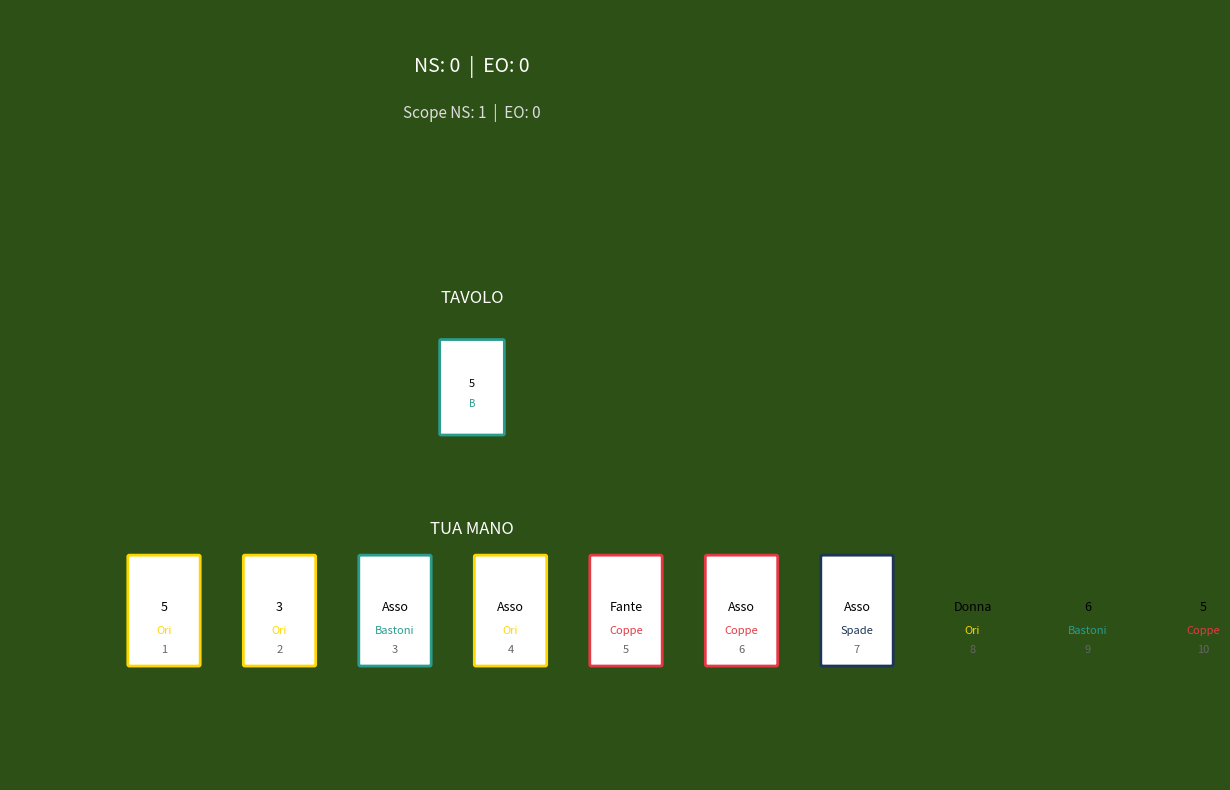

Source code (Python): (Note: this script raises an exception after producing the figure.)
#!/usr/bin/env python3
"""
Scopone Scientifico - Implementazione locale single-player
Giocatore umano = Sud (S), in squadra con Nord (N) vs Est (E) e Ovest (O)
"""

import random
from itertools import combinations

try:
    import matplotlib.pyplot as plt
    import matplotlib.patches as mpatches
    HAS_MATPLOTLIB = True
except ImportError:
    HAS_MATPLOTLIB = False

# --- Costanti ---
SEMI = ["Ori", "Coppe", "Spade", "Bastoni"]
VALORI = list(range(1, 11))  # 1-7 numerici, 8=Fante, 9=Donna, 10=Re
NOMI_VALORI = {1: "Asso", 2: "2", 3: "3", 4: "4", 5: "5", 6: "6", 7: "7",
               8: "Fante", 9: "Donna", 10: "Re"}

# Valori primiera: 7→21, 6→18, Asso→16, 5→15, 4→14, 3→13, 2→12, F/D/R→10
VALORI_PREMIERA = {
    7: 21, 6: 18, 1: 16, 5: 15, 4: 14, 3: 13, 2: 12,
    8: 10, 9: 10, 10: 10
}

GIOCATORI = ["Est", "Nord", "Ovest", "Sud"]
SUD_IDX = 3  # Sud è l'umano
SQUADRA_NS = {"Nord", "Sud"}
SQUADRA_EO = {"Est", "Ovest"}


# --- Strutture dati ---

class Carta:
    def __init__(self, seme: str, valore: int):
        self.seme = seme
        self.valore = valore
        self.valore_primiera = VALORI_PREMIERA.get(valore, 10)

    def __repr__(self):
        nome = NOMI_VALORI.get(self.valore, str(self.valore))
        return f"{nome} di {self.seme}"


def crea_mazzo() -> list[Carta]:
    """Crea e mescola un mazzo da 40 carte."""
    mazzo = []
    for seme in SEMI:
        for valore in VALORI:
            mazzo.append(Carta(seme, valore))
    random.shuffle(mazzo)
    return mazzo


def distribuisci(mazzo: list[Carta]) -> list[list[Carta]]:
    """Distribuisce 10 carte a ciascun giocatore. Ordine: Est, Nord, Ovest, Sud."""
    mani = [[], [], [], []]
    for i in range(40):
        mani[i % 4].append(mazzo[i])
    return mani


def quale_squadra(giocatore: str) -> set:
    if giocatore in SQUADRA_NS:
        return SQUADRA_NS
    return SQUADRA_EO


# --- Logica catture ---

def trova_match_diretto(carta_giocata: Carta, tavolo: list[Carta]) -> list[list[Carta]]:
    """Trova carte sul tavolo con lo stesso valore (match diretto = obbligatorio)."""
    return [[c] for c in tavolo if c.valore == carta_giocata.valore]


def trova_catture_somma(carta_giocata: Carta, tavolo: list[Carta]) -> list[list[Carta]]:
    """Trova tutti i sottoinsiemi di tavolo la cui somma dei valori = carta_giocata.valore."""
    obiettivo = carta_giocata.valore
    risultat = []
    for r in range(1, len(tavolo) + 1):
        for combo in combinations(tavolo, r):
            if sum(c.valore for c in combo) == obiettivo:
                risultat.append(list(combo))
    return risultat


def catture_valide(carta_giocata: Carta, tavolo: list[Carta]) -> list[list[Carta]]:
    """
    Restituisce le catture valide.
    Se esiste match diretto → SOLO match diretti (obbligatorio, somma vietata).
    Altrimenti → catture per somma.
    """
    match_diretti = trova_match_diretto(carta_giocata, tavolo)
    if match_diretti:
        return match_diretti
    return trova_catture_somma(carta_giocata, tavolo)


# --- Turno AI ---

def turno_ai(
    mano: list[Carta],
    tavolo: list[Carta],
    ultima_mano: bool = False,
) -> tuple[Carta, list[Carta] | None]:
    """
    (i) Se può prendere qualcosa: prende, massimizzando nell'ordine: Scopa, Primiera, Ori.
    (ii) Se non può prendere nulla: lascia una carta random sul tavolo.
    """
    # Raccogli tutte le (carta, cattura) valide
    mosse_con_cattura: list[tuple[Carta, list[Carta]]] = []
    for c in mano:
        opzioni = catture_valide(c, tavolo)
        for cattura in opzioni:
            mosse_con_cattura.append((c, cattura))

    if not mosse_con_cattura:
        # Non può prendere: lancia una carta random
        carta = random.choice(mano)
        return carta, None

    # Massimizza: Scopa > Primiera > Ori
    def valuta(carta: Carta, cattura: list[Carta]) -> tuple[int, int, int]:
        scopa = 1 if (not ultima_mano and len(cattura) == len(tavolo)) else 0
        totale = [carta] + cattura
        primiera = sum(x.valore_primiera for x in totale)
        ori = sum(1 for x in totale if x.seme == "Ori")
        return (scopa, primiera, ori)

    best = max(mosse_con_cattura, key=lambda m: valuta(m[0], m[1]))
    return best[0], best[1]


# --- Risoluzione giocata ---

def risolvi_giocata(
    carta: Carta,
    cattura: list[Carta] | None,
    tavolo: list[Carta],
    prese_ns: list[Carta],
    prese_eo: list[Carta],
    scope_ns: int,
    scope_eo: int,
    giocatore: str,
    ultima_mano: bool,
) -> tuple[list[Carta], list[Carta], list[Carta], int, int, bool]:
    """
    Aggiorna tavolo, prese, scope. Ritorna (tavolo, prese_ns, prese_eo, scope_ns, scope_eo, scopa_fatta).
    """
    scopa_fatta = False

    if cattura:
        squadra = quale_squadra(giocatore)
        prese = prese_ns if "Nord" in squadra or "Sud" in squadra else prese_eo
        prese.append(carta)
        prese.extend(cattura)
        for c in cattura:
            tavolo.remove(c)

        if not tavolo and not ultima_mano:
            if "Nord" in squadra or "Sud" in squadra:
                scope_ns += 1
            else:
                scope_eo += 1
            scopa_fatta = True
            print("\n  *** SCOPA! ***\n")
    else:
        tavolo.append(carta)

    return tavolo, prese_ns, prese_eo, scope_ns, scope_eo, scopa_fatta


# --- Punteggio fine mano ---

def calcola_carte(prese_ns: list[Carta], prese_eo: list[Carta]) -> tuple[int, int]:
    """Carte: >20 carte = 1 pt. Pareggio = 0."""
    cn, ce = len(prese_ns), len(prese_eo)
    if cn > 20:
        return 1, 0
    if ce > 20:
        return 0, 1
    return 0, 0


def calcola_ori(prese_ns: list[Carta], prese_eo: list[Carta]) -> tuple[int, int]:
    """Ori: più carte Ori = 1 pt."""
    on = sum(1 for c in prese_ns if c.seme == "Ori")
    oe = sum(1 for c in prese_eo if c.seme == "Ori")
    if on > oe:
        return 1, 0
    if oe > on:
        return 0, 1
    return 0, 0


def ha_settebello(prese: list[Carta]) -> bool:
    return any(c.seme == "Ori" and c.valore == 7 for c in prese)


def calcola_settebello(prese_ns: list[Carta], prese_eo: list[Carta]) -> tuple[int, int]:
    """Settebello: 7 di Ori = 1 pt."""
    if ha_settebello(prese_ns):
        return 1, 0
    if ha_settebello(prese_eo):
        return 0, 1
    return 0, 0


def calcola_primiera(prese_ns: list[Carta], prese_eo: list[Carta]) -> tuple[int, int]:
    """Per ogni seme, max valore_primiera; somma 4 semi. Maggiore = 1 pt. Seme mancante = 0."""
    def punteggio_primiera(prese: list[Carta]) -> int:
        tot = 0
        for seme in SEMI:
            carte_seme = [c for c in prese if c.seme == seme]
            if carte_seme:
                tot += max(c.valore_primiera for c in carte_seme)
        return tot

    pn = punteggio_primiera(prese_ns)
    pe = punteggio_primiera(prese_eo)
    if pn > pe:
        return 1, 0
    if pe > pn:
        return 0, 1
    return 0, 0


def calcola_napula(prese: list[Carta]) -> int:
    """
    Napula: Asso+2+3 di Ori = 3 pt, +1 per ogni carta consecutiva aggiuntiva (4,5,6,7).
    Sequenza deve partire dall'Asso.
    """
    ori = [c.valore for c in prese if c.seme == "Ori"]
    if 1 not in ori:
        return 0
    consecutivi = 1
    v = 1
    while v + 1 in ori:
        v += 1
        consecutivi += 1
    if consecutivi >= 3:
        return consecutivi  # 3 pt per A+2+3, +1 per ogni successivo
    return 0


def calcola_napula_squadre(prese_ns: list[Carta], prese_eo: list[Carta]) -> tuple[int, int]:
    nn = calcola_napula(prese_ns)
    ne = calcola_napula(prese_eo)
    return nn, ne


# --- Turno umano ---

def stampa_tavolo(tavolo: list[Carta]):
    if tavolo:
        print("TAVOLO:", " | ".join(str(c) for c in tavolo))
    else:
        print("TAVOLO: (vuoto)")


def visualizza_stato(
    tavolo: list[Carta],
    scope_ns: int,
    scope_eo: int,
    punteggio_ns: int = 0,
    punteggio_eo: int = 0,
    mano_sud: list[Carta] | None = None,
) -> None:
    """
    Visualizza lo stato del gioco con matplotlib: tavolo, punteggi, mano del giocatore.
    """
    if not HAS_MATPLOTLIB:
        return
    fig, ax = plt.subplots(1, 1, figsize=(12, 8))
    ax.set_xlim(0, 12)
    ax.set_ylim(0, 10)
    ax.set_aspect("equal")
    ax.axis("off")

    # Colori semi (approssimativi)
    colori = {"Ori": "#FFD700", "Coppe": "#E63946", "Spade": "#1D3557", "Bastoni": "#2A9D8F"}
    bk = "#2D5016"  # felt green

    # Sfondo
    ax.set_facecolor(bk)
    fig.patch.set_facecolor(bk)

    # Punteggio
    ax.text(6, 9.2, f"NS: {punteggio_ns}  |  EO: {punteggio_eo}", fontsize=14, ha="center", color="white")
    ax.text(6, 8.6, f"Scope NS: {scope_ns}  |  EO: {scope_eo}", fontsize=11, ha="center", color="#ddd")

    # Tavolo
    ax.text(6, 6.2, "TAVOLO", fontsize=12, ha="center", color="white")
    if tavolo:
        n = len(tavolo)
        w = 1.2
        start_x = 6 - (n * w) / 2 + w / 2
        for i, c in enumerate(tavolo):
            x = start_x + i * w
            col = colori.get(c.seme, "#fff")
            rect = mpatches.FancyBboxPatch((x - 0.4, 4.5), 0.8, 1.2, boxstyle="round,pad=0.02", facecolor="white", edgecolor=col, linewidth=2)
            ax.add_patch(rect)
            nome = NOMI_VALORI.get(c.valore, str(c.valore))
            ax.text(x, 5.1, nome[:2], fontsize=8, ha="center")
            ax.text(x, 4.85, c.seme[0], fontsize=7, ha="center", color=col)
    else:
        ax.text(6, 5.1, "(vuoto)", fontsize=10, ha="center", color="#888")

    # Mano Sud
    if mano_sud:
        ax.text(6, 3.2, "TUA MANO", fontsize=12, ha="center", color="white")
        for i, c in enumerate(mano_sud):
            x = 2 + i * 1.5
            col = colori.get(c.seme, "#fff")
            rect = mpatches.FancyBboxPatch((x - 0.45, 1.5), 0.9, 1.4, boxstyle="round,pad=0.02", facecolor="white", edgecolor=col, linewidth=2)
            ax.add_patch(rect)
            nome = NOMI_VALORI.get(c.valore, str(c.valore))
            ax.text(x, 2.2, nome, fontsize=9, ha="center")
            ax.text(x, 1.9, c.seme, fontsize=8, ha="center", color=col)
            ax.text(x, 1.65, str(i + 1), fontsize=8, ha="center", color="#666")

    plt.tight_layout()
    plt.savefig("scopone_stato.png", dpi=120, facecolor=fig.get_facecolor(), edgecolor="none")
    plt.close(fig)
    print("  [Stato salvato in scopone_stato.png]")


def turno_umano(mano: list[Carta], tavolo: list[Carta], scope_ns: int, scope_eo: int) -> tuple[Carta, list[Carta] | None]:
    """Turno del giocatore umano (Sud)."""
    stampa_tavolo(tavolo)
    print("TUA MANO:")
    for i, c in enumerate(mano, 1):
        print(f"  {i}. {c}")
    print(f"Scope — NS: {scope_ns}  |  EO: {scope_eo}")
    print()

    while True:
        try:
            scelta = input("Scegli numero carta (1-{}): ".format(len(mano)))
            idx = int(scelta) - 1
            if 0 <= idx < len(mano):
                carta = mano[idx]
                break
        except ValueError:
            pass
        print("Scelta non valida.")

    opzioni = catture_valide(carta, tavolo)

    if not opzioni:
        return carta, None

    if len(opzioni) == 1:
        return carta, opzioni[0]

    print("Catture possibili:")
    for i, cat in enumerate(opzioni, 1):
        print(f"  {i}. Prendi: {' + '.join(str(c) for c in cat)}")
    while True:
        try:
            scelta_cat = input("Scegli cattura (1-{}): ".format(len(opzioni)))
            idx_cat = int(scelta_cat) - 1
            if 0 <= idx_cat < len(opzioni):
                return carta, opzioni[idx_cat]
        except ValueError:
            pass
        print("Scelta non valida.")


# --- Main loop ---

def gioca_mano(
    mani: list[list[Carta]],
    punteggio_ns: int,
    punteggio_eo: int,
    scope_ns: int,
    scope_eo: int,
) -> tuple[int, int, bool]:
    """
    Esegue una mano completa. Ritorna (punteggio_ns, punteggio_eo, partita_finita).
    """
    tavolo: list[Carta] = []
    prese_ns: list[Carta] = []
    prese_eo: list[Carta] = []
    ultimo_catturante: str | None = None

    # Ordine: Est(0), Nord(1), Ovest(2), Sud(3) - antiorario
    giocatore_idx = 0
    carte_giocate = 0
    totale_giocate = 40

    while any(mani):
        giocatore = GIOCATORI[giocatore_idx]
        mano = mani[giocatore_idx]
        if not mano:
            giocatore_idx = (giocatore_idx + 1) % 4
            continue

        ultima_giocata_mano = carte_giocate == totale_giocate - 1

        print("\n" + "=" * 50)
        print(f"Turno di {giocatore}")
        print("=" * 50)

        if giocatore == "Sud":
            visualizza_stato(tavolo, scope_ns, scope_eo, punteggio_ns, punteggio_eo, mano)
            carta, cattura = turno_umano(mano, tavolo, scope_ns, scope_eo)
        else:
            carta, cattura = turno_ai(mano, tavolo, ultima_mano=ultima_giocata_mano)
            print(f"{giocatore} gioca: {carta}")
            if cattura:
                print(f"  → Prende: {' + '.join(str(c) for c in cattura)}")
            else:
                print("  → Lascia sul tavolo")

        mano.remove(carta)
        tavolo, prese_ns, prese_eo, scope_ns, scope_eo, _ = risolvi_giocata(
            carta, cattura, tavolo, prese_ns, prese_eo,
            scope_ns, scope_eo, giocatore, ultima_giocata_mano
        )

        if cattura:
            ultimo_catturante = giocatore

        carte_giocate += 1
        giocatore_idx = (giocatore_idx + 1) % 4

    # Assegna carte rimanenti all'ultimo catturante
    if tavolo and ultimo_catturante:
        squadra = quale_squadra(ultimo_catturante)
        if "Nord" in squadra or "Sud" in squadra:
            prese_ns.extend(tavolo)
        else:
            prese_eo.extend(tavolo)

    # Calcolo punteggio mano
    pt_carte_ns, pt_carte_eo = calcola_carte(prese_ns, prese_eo)
    pt_ori_ns, pt_ori_eo = calcola_ori(prese_ns, prese_eo)
    pt_sb_ns, pt_sb_eo = calcola_settebello(prese_ns, prese_eo)
    pt_prim_ns, pt_prim_eo = calcola_primiera(prese_ns, prese_eo)
    pt_nap_ns, pt_nap_eo = calcola_napula_squadre(prese_ns, prese_eo)

    pt_mano_ns = pt_carte_ns + pt_ori_ns + pt_sb_ns + pt_prim_ns + scope_ns + pt_nap_ns
    pt_mano_eo = pt_carte_eo + pt_ori_eo + pt_sb_eo + pt_prim_eo + scope_eo + pt_nap_eo

    punteggio_ns += pt_mano_ns
    punteggio_eo += pt_mano_eo

    print("\n" + "=" * 50)
    print("FINE MANO - Punteggio")
    print("=" * 50)
    print(f"Carte   : NS {pt_carte_ns} - EO {pt_carte_eo}")
    print(f"Ori     : NS {pt_ori_ns} - EO {pt_ori_eo}")
    print(f"Settebello: NS {pt_sb_ns} - EO {pt_sb_eo}")
    print(f"Primiera: NS {pt_prim_ns} - EO {pt_prim_eo}")
    print(f"Scope   : NS {scope_ns} - EO {scope_eo}")
    print(f"Napula  : NS {pt_nap_ns} - EO {pt_nap_eo}")
    print("-" * 30)
    print(f"Punteggio mano: NS {pt_mano_ns} - EO {pt_mano_eo}")
    print(f"PUNTEGGIO TOTALE: NS {punteggio_ns} - EO {punteggio_eo}")
    print("=" * 50)

    # Condizione di vittoria
    if punteggio_ns >= 21 or punteggio_eo >= 21:
        if punteggio_ns > punteggio_eo:
            print("\n*** VITTORIA SQUADRA NS! ***")
        elif punteggio_eo > punteggio_ns:
            print("\n*** VITTORIA SQUADRA EO! ***")
        else:
            print("\n*** PAREGGIO - Altra mano! ***")
            return punteggio_ns, punteggio_eo, False
        return punteggio_ns, punteggio_eo, True

    return punteggio_ns, punteggio_eo, False


def main():
    print("\n*** SCOPONE SCIENTIFICO ***")
    print("Tu giochi come Sud, in squadra con Nord.")
    print("Turno: Est → Nord → Ovest → Sud (antiorario)\n")

    punteggio_ns = 0
    punteggio_eo = 0
    mano_num = 1

    while True:
        print(f"\n{'#' * 50}")
        print(f"MANO {mano_num}")
        print(f"{'#' * 50}")

        mazzo = crea_mazzo()
        mani = distribuisci(mazzo)
        scope_ns = 0
        scope_eo = 0

        punteggio_ns, punteggio_eo, finita = gioca_mano(
            mani, punteggio_ns, punteggio_eo, scope_ns, scope_eo
        )

        if finita:
            break

        mano_num += 1
        input("\nPremi Invio per la prossima mano...")

    print("\nPartita conclusa.")


if __name__ == "__main__":
    main()
